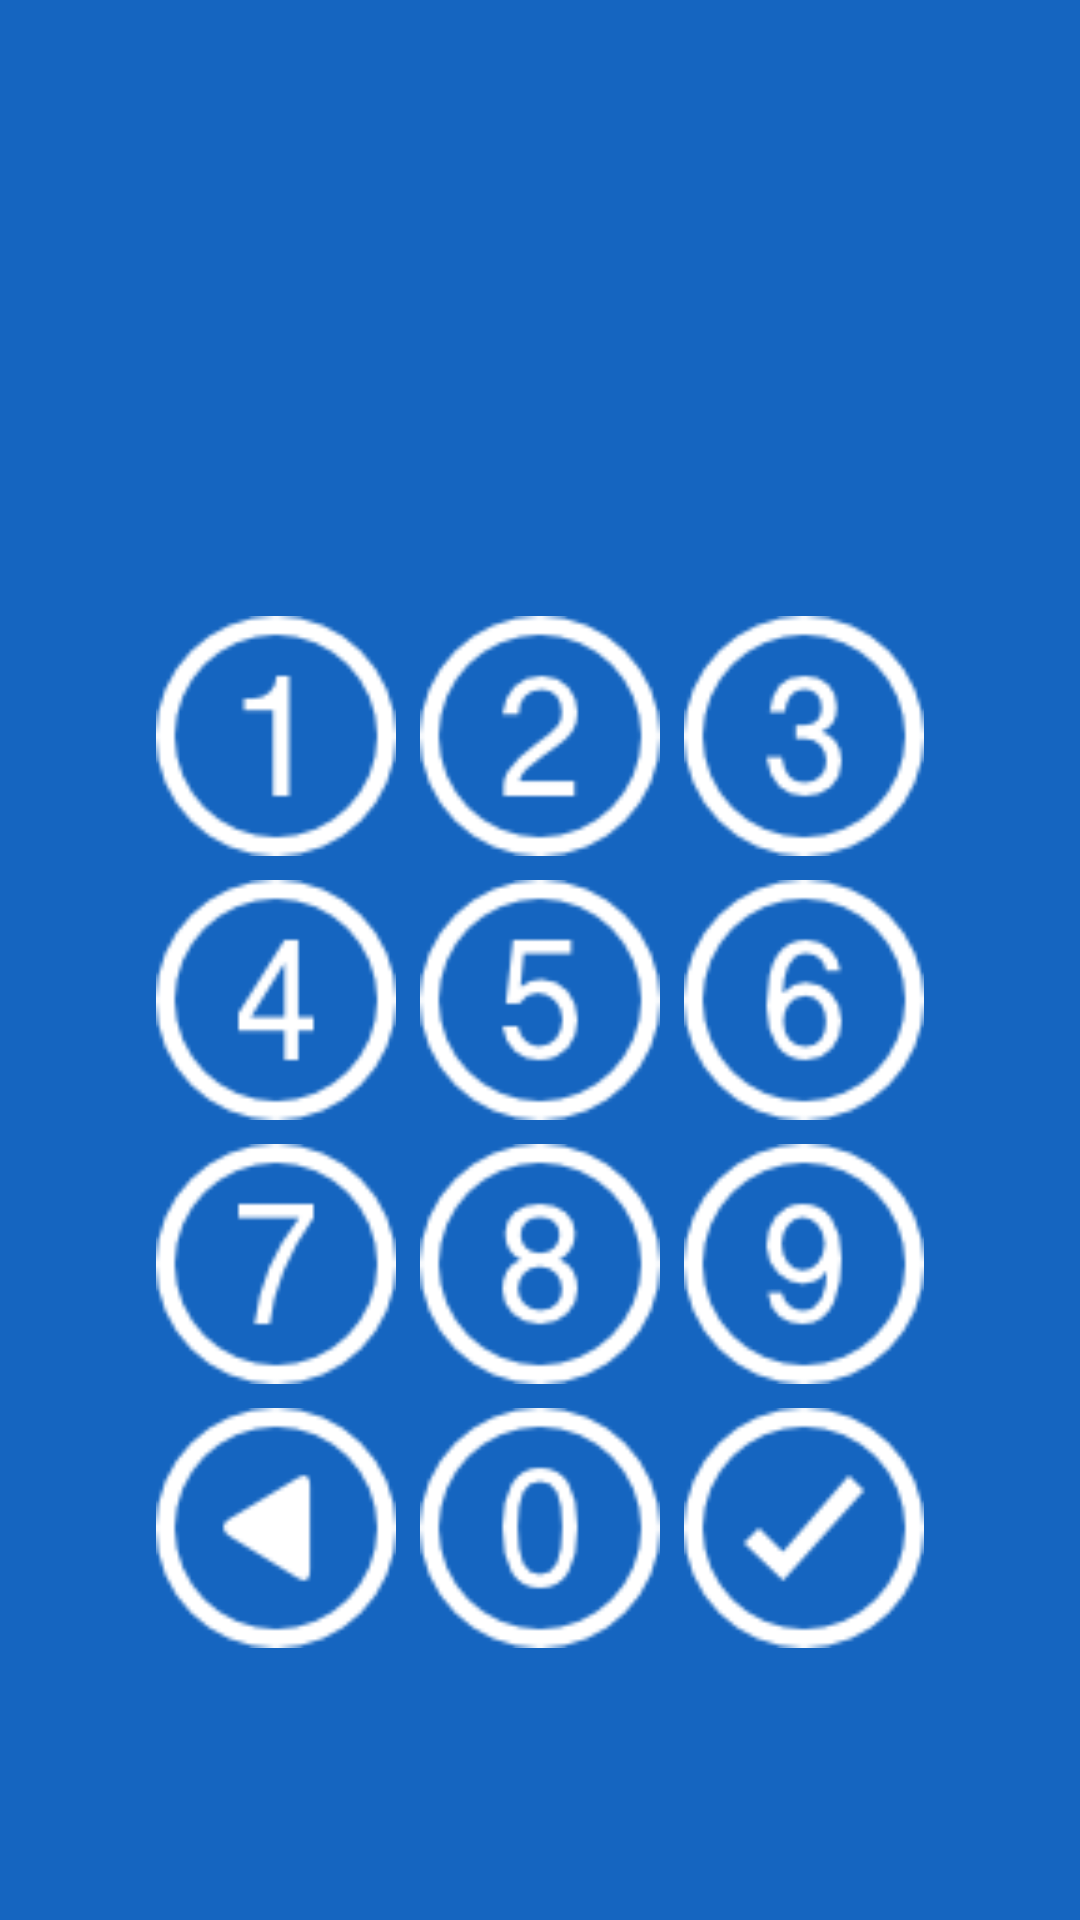

Reconstruct the res/layout file that produces this screen, plus the resources it refers to.
<!-- AndroidManifest.xml: application theme AppTheme -->
<!-- res/layout/activity_bezpecnost.xml -->
<?xml version="1.0" encoding="utf-8"?>
<android.support.constraint.ConstraintLayout xmlns:android="http://schemas.android.com/apk/res/android"
    xmlns:app="http://schemas.android.com/apk/res-auto"
    xmlns:tools="http://schemas.android.com/tools"
    android:layout_width="match_parent"
    android:layout_height="match_parent"
    tools:context=".Bezpecnost">

    <LinearLayout
        android:layout_width="match_parent"
        android:layout_height="match_parent"
        android:background="#1565C0"
        android:orientation="vertical"
        android:weightSum="10">

        <RelativeLayout
            android:id="@+id/svetlo"
            android:layout_width="match_parent"
            android:layout_height="0dp"
            android:layout_weight="7"
            android:background="#1565C0">

            <TextView
                android:id="@+id/text_code"
                android:layout_width="wrap_content"
                android:layout_height="wrap_content"
                android:layout_centerInParent="true"
                android:letterSpacing="0.2"
                android:text=""
                android:textColor="@android:color/white"
                android:textSize="90dp" />

        </RelativeLayout>

        <GridLayout
            android:layout_width="wrap_content"
            android:layout_height="wrap_content"
            android:layout_gravity="center"
            android:layout_weight="1"
            android:alignmentMode="alignMargins"
            android:background="#1565C0"
            android:columnCount="3"
            android:columnOrderPreserved="true"
            android:rowCount="4"
            android:useDefaultMargins="true">

            

            
            <android.support.v7.widget.CardView
                android:layout_width="wrap_content"
                android:layout_height="wrap_content"
                app:cardBackgroundColor="#1565C0"
                app:cardCornerRadius="0dp"
                app:cardElevation="0dp">

                <ImageView
                    android:id="@+id/num_1"
                    android:layout_width="80dp"
                    android:layout_height="80dp"
                    android:layout_gravity="center_horizontal"
                    android:onClick="submitOrder"
                    android:src="@drawable/number_1" />

            </android.support.v7.widget.CardView>

            
            <android.support.v7.widget.CardView
                android:layout_width="wrap_content"
                android:layout_height="wrap_content"
                app:cardBackgroundColor="#1565C0"
                app:cardCornerRadius="0dp"
                app:cardElevation="0dp">

                <ImageView
                    android:id="@+id/num_2"
                    android:layout_width="80dp"
                    android:layout_height="80dp"
                    android:layout_gravity="center_horizontal"
                    android:onClick="submitOrder"
                    android:src="@drawable/number_2" />

            </android.support.v7.widget.CardView>

            
            <android.support.v7.widget.CardView
                android:layout_width="wrap_content"
                android:layout_height="wrap_content"
                app:cardBackgroundColor="#1565C0"
                app:cardCornerRadius="0dp"
                app:cardElevation="0dp">

                <ImageView
                    android:id="@+id/num_3"
                    android:layout_width="80dp"
                    android:layout_height="80dp"
                    android:layout_gravity="center_horizontal"
                    android:onClick="submitOrder"
                    android:src="@drawable/number_3" />

            </android.support.v7.widget.CardView>

            

            
            <android.support.v7.widget.CardView
                android:layout_width="wrap_content"
                android:layout_height="wrap_content"
                app:cardBackgroundColor="#1565C0"
                app:cardCornerRadius="0dp"
                app:cardElevation="0dp">

                <ImageView
                    android:id="@+id/num_4"
                    android:layout_width="80dp"
                    android:layout_height="80dp"
                    android:layout_gravity="center_horizontal"
                    android:onClick="submitOrder"
                    android:src="@drawable/number_4" />

            </android.support.v7.widget.CardView>

            
            <android.support.v7.widget.CardView
                android:layout_width="wrap_content"
                android:layout_height="wrap_content"
                app:cardBackgroundColor="#1565C0"
                app:cardCornerRadius="0dp"
                app:cardElevation="0dp">

                <ImageView
                    android:id="@+id/num_5"
                    android:layout_width="80dp"
                    android:layout_height="80dp"
                    android:layout_gravity="center_horizontal"
                    android:onClick="submitOrder"
                    android:src="@drawable/number_5" />

            </android.support.v7.widget.CardView>

            
            <android.support.v7.widget.CardView
                android:layout_width="wrap_content"
                android:layout_height="wrap_content"
                app:cardBackgroundColor="#1565C0"
                app:cardCornerRadius="0dp"
                app:cardElevation="0dp">

                <ImageView
                    android:id="@+id/num_6"
                    android:layout_width="80dp"
                    android:layout_height="80dp"
                    android:layout_gravity="center_horizontal"
                    android:onClick="submitOrder"
                    android:src="@drawable/number_6" />

            </android.support.v7.widget.CardView>

            

            
            <android.support.v7.widget.CardView
                android:layout_width="wrap_content"
                android:layout_height="wrap_content"
                app:cardBackgroundColor="#1565C0"
                app:cardCornerRadius="0dp"
                app:cardElevation="0dp">

                <ImageView
                    android:id="@+id/num_7"
                    android:layout_width="80dp"
                    android:layout_height="80dp"
                    android:layout_gravity="center_horizontal"
                    android:onClick="submitOrder"
                    android:src="@drawable/number_7" />

            </android.support.v7.widget.CardView>

            
            <android.support.v7.widget.CardView
                android:layout_width="wrap_content"
                android:layout_height="wrap_content"
                app:cardBackgroundColor="#1565C0"
                app:cardCornerRadius="0dp"
                app:cardElevation="0dp">

                <ImageView
                    android:id="@+id/num_8"
                    android:layout_width="80dp"
                    android:layout_height="80dp"
                    android:layout_gravity="center_horizontal"
                    android:onClick="submitOrder"
                    android:src="@drawable/number_8" />

            </android.support.v7.widget.CardView>

            
            <android.support.v7.widget.CardView
                android:layout_width="wrap_content"
                android:layout_height="wrap_content"
                app:cardBackgroundColor="#1565C0"
                app:cardCornerRadius="0dp"
                app:cardElevation="0dp">

                <ImageView
                    android:id="@+id/num_9"
                    android:layout_width="80dp"
                    android:layout_height="80dp"
                    android:layout_gravity="center_horizontal"
                    android:onClick="submitOrder"
                    android:src="@drawable/number_9" />

            </android.support.v7.widget.CardView>

            

            
            <android.support.v7.widget.CardView
                android:layout_width="wrap_content"
                android:layout_height="wrap_content"
                app:cardBackgroundColor="#1565C0"
                app:cardCornerRadius="0dp"
                app:cardElevation="0dp">

                <ImageView
                    android:layout_width="80dp"
                    android:layout_height="80dp"
                    android:layout_gravity="center_horizontal"
                    android:onClick="submitOrder2"
                    android:src="@drawable/number_back" />

            </android.support.v7.widget.CardView>

            
            <android.support.v7.widget.CardView
                android:layout_width="wrap_content"
                android:layout_height="wrap_content"
                app:cardBackgroundColor="#1565C0"
                app:cardCornerRadius="0dp"
                app:cardElevation="0dp">

                <ImageView
                    android:id="@+id/num_0"
                    android:layout_width="80dp"
                    android:layout_height="80dp"
                    android:layout_gravity="center_horizontal"
                    android:onClick="submitOrder"
                    android:src="@drawable/number_0" />

            </android.support.v7.widget.CardView>

            
            <android.support.v7.widget.CardView
                android:layout_width="wrap_content"
                android:layout_height="wrap_content"
                app:cardBackgroundColor="#1565C0"
                app:cardCornerRadius="0dp"
                app:cardElevation="0dp">

                <ImageView
                    android:layout_width="80dp"
                    android:layout_height="80dp"
                    android:layout_gravity="center_horizontal"
                    android:onClick="submitOrder3"
                    android:src="@drawable/number_ok" />

            </android.support.v7.widget.CardView>

        </GridLayout>

    </LinearLayout>

</android.support.constraint.ConstraintLayout>
<!-- resources referenced by this layout -->
<resources>
  <!-- drawable number_0: png bitmap (drawable, 1360 bytes) -->
  <!-- drawable number_1: png bitmap (drawable, 1139 bytes) -->
  <!-- drawable number_2: png bitmap (drawable, 1367 bytes) -->
  <!-- drawable number_3: png bitmap (drawable, 1464 bytes) -->
  <!-- drawable number_4: png bitmap (drawable, 1259 bytes) -->
  <!-- drawable number_5: png bitmap (drawable, 1440 bytes) -->
  <!-- drawable number_6: png bitmap (drawable, 1455 bytes) -->
  <!-- drawable number_7: png bitmap (drawable, 1298 bytes) -->
  <!-- drawable number_8: png bitmap (drawable, 1502 bytes) -->
  <!-- drawable number_9: png bitmap (drawable, 1460 bytes) -->
  <!-- drawable number_back: png bitmap (drawable, 1199 bytes) -->
  <!-- drawable number_ok: png bitmap (drawable, 1322 bytes) -->
  <style name="AppTheme" parent="Theme.AppCompat.Light.DarkActionBar">
          
          <item name="colorPrimary">#0D47A1</item>
          <item name="colorPrimaryDark">@android:color/holo_blue_dark</item>
          <item name="colorAccent">@color/colorAccent</item>
      </style>
  <color name="colorAccent">#D81B60</color>
</resources>
